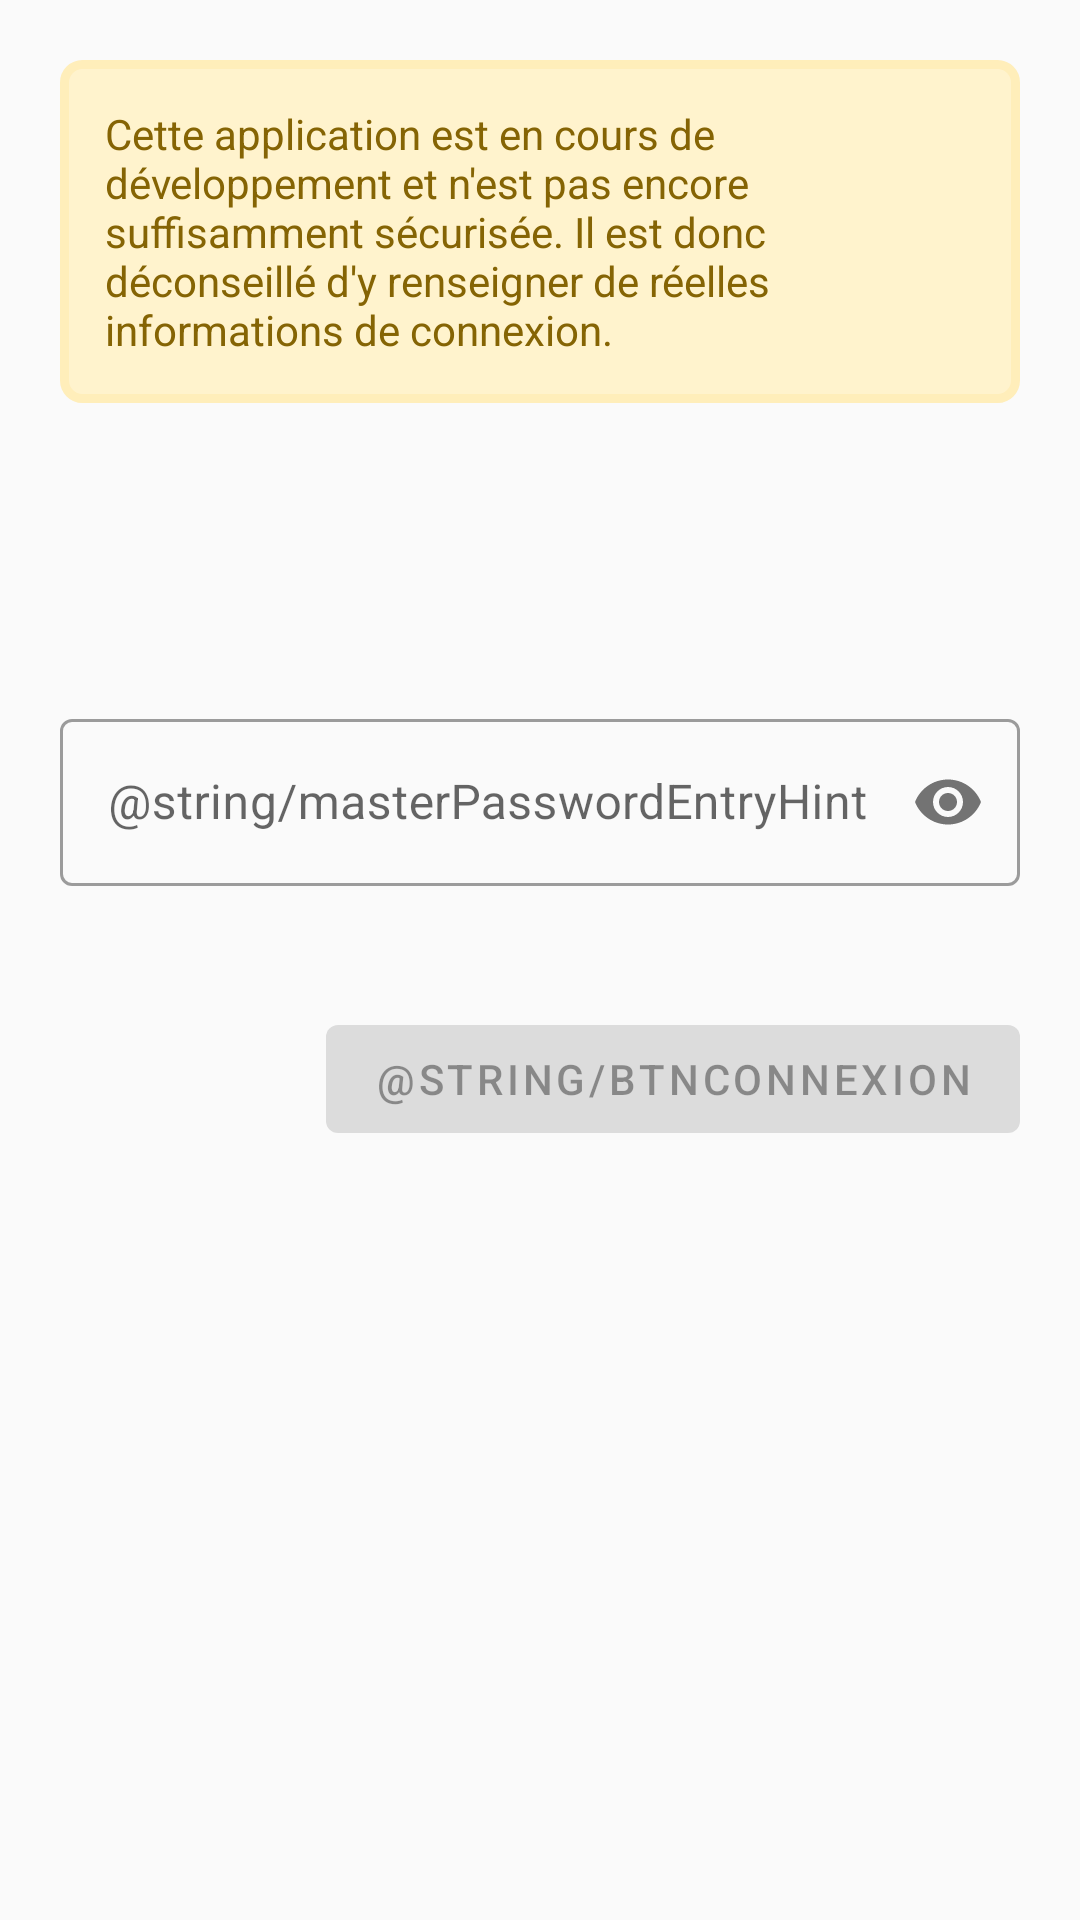

Android layout source for this screen:
<!-- AndroidManifest.xml: application theme AppTheme -->
<!-- res/layout/fragment_login.xml -->
<?xml version="1.0" encoding="utf-8"?>
<ScrollView xmlns:android="http://schemas.android.com/apk/res/android"
    xmlns:app="http://schemas.android.com/apk/res-auto"
    xmlns:tools="http://schemas.android.com/tools"
    android:layout_width="match_parent"
    android:layout_height="match_parent"
    tools:context=".Controlleur.LoginFragment"
    android:theme="@style/Theme.MaterialComponents.DayNight">

    <androidx.constraintlayout.widget.ConstraintLayout
        android:layout_width="match_parent"
        android:layout_height="wrap_content">

        <TextView
            android:id="@+id/messagePrevDev"
            style="@style/warningMessage"
            android:layout_width="0dp"
            android:layout_height="wrap_content"
            android:layout_marginStart="20dp"
            android:layout_marginLeft="20dp"
            android:layout_marginTop="20dp"
            android:layout_marginEnd="20dp"
            android:layout_marginRight="20dp"
            android:text="@string/messagePrevDev"
            app:layout_constraintEnd_toEndOf="parent"
            app:layout_constraintStart_toStartOf="parent"
            app:layout_constraintTop_toTopOf="parent" />


        <com.google.android.material.textfield.TextInputLayout
            android:id="@+id/password_text_input"
            style="@style/Widget.MaterialComponents.TextInputLayout.OutlinedBox"
            android:layout_width="0dp"
            android:layout_height="wrap_content"
            android:layout_marginTop="100dp"
            android:hint="@string/masterPasswordEntryHint"
            app:errorEnabled="true"
            app:helperTextEnabled="true"
            app:layout_constraintEnd_toEndOf="@+id/messagePrevDev"
            app:layout_constraintStart_toStartOf="@+id/messagePrevDev"
            app:layout_constraintTop_toBottomOf="@+id/messagePrevDev"
            app:passwordToggleEnabled="true">

            <com.google.android.material.textfield.TextInputEditText
                android:id="@+id/passwordLogin"
                android:layout_width="match_parent"
                android:layout_height="wrap_content"
                android:inputType="textPassword" />
        </com.google.android.material.textfield.TextInputLayout>


        <com.google.android.material.button.MaterialButton
            android:id="@+id/btnConnexion"
            android:layout_width="wrap_content"
            android:layout_height="wrap_content"
            android:layout_marginTop="20dp"
            android:clickable="false"
            android:enabled="false"
            android:text="@string/btnConnexion"
            app:layout_constraintEnd_toEndOf="@+id/password_text_input"
            app:layout_constraintTop_toBottomOf="@+id/password_text_input" />


    </androidx.constraintlayout.widget.ConstraintLayout>


</ScrollView>
<!-- resources referenced by this layout -->
<resources>
  <string name="messagePrevDev">Cette application est en cours de développement et n\'est pas encore suffisamment sécurisée. Il est donc déconseillé d\'y renseigner de réelles informations de connexion.</string>
  <style name="warningMessage">
          <item name="android:background">@drawable/rounded_warning_background</item>
          <item name="android:textColor">@color/warningTxt</item>
          <item name="android:textSize">@dimen/warningText</item>
          <item name="android:padding">@dimen/warningPadding</item>
      </style>
  <style name="AppTheme" parent="Theme.AppCompat.Light.DarkActionBar">
          
          <item name="colorPrimary">@color/colorPrimary</item>
          <item name="colorPrimaryDark">@color/colorPrimaryDark</item>
          <item name="colorAccent">@color/colorAccent</item>
      </style>
  <!-- drawable rounded_warning_background (drawable) -->
  <?xml version="1.0" encoding="utf-8"?>
  <shape xmlns:android="http://schemas.android.com/apk/res/android"
      android:shape="rectangle" >
  
      
      <solid
          android:color="@color/warningBg" />
  
      
      <stroke
          android:width="3dp"
          android:color="@color/warningBorder" />
  
      
      <corners
          android:radius="@dimen/warningMsgRoundedCorner" />
  
  </shape>
  <color name="warningTxt">#856404</color>
  <dimen name="warningText">14dp</dimen>
  <dimen name="warningPadding">15dp</dimen>
  <color name="colorPrimary">#6200EE</color>
  <color name="colorPrimaryDark">#3700B3</color>
  <color name="colorAccent">#03DAC5</color>
  <color name="warningBg">#fff3cd</color>
  <color name="warningBorder">#ffeeba</color>
  <dimen name="warningMsgRoundedCorner">6dp</dimen>
</resources>
